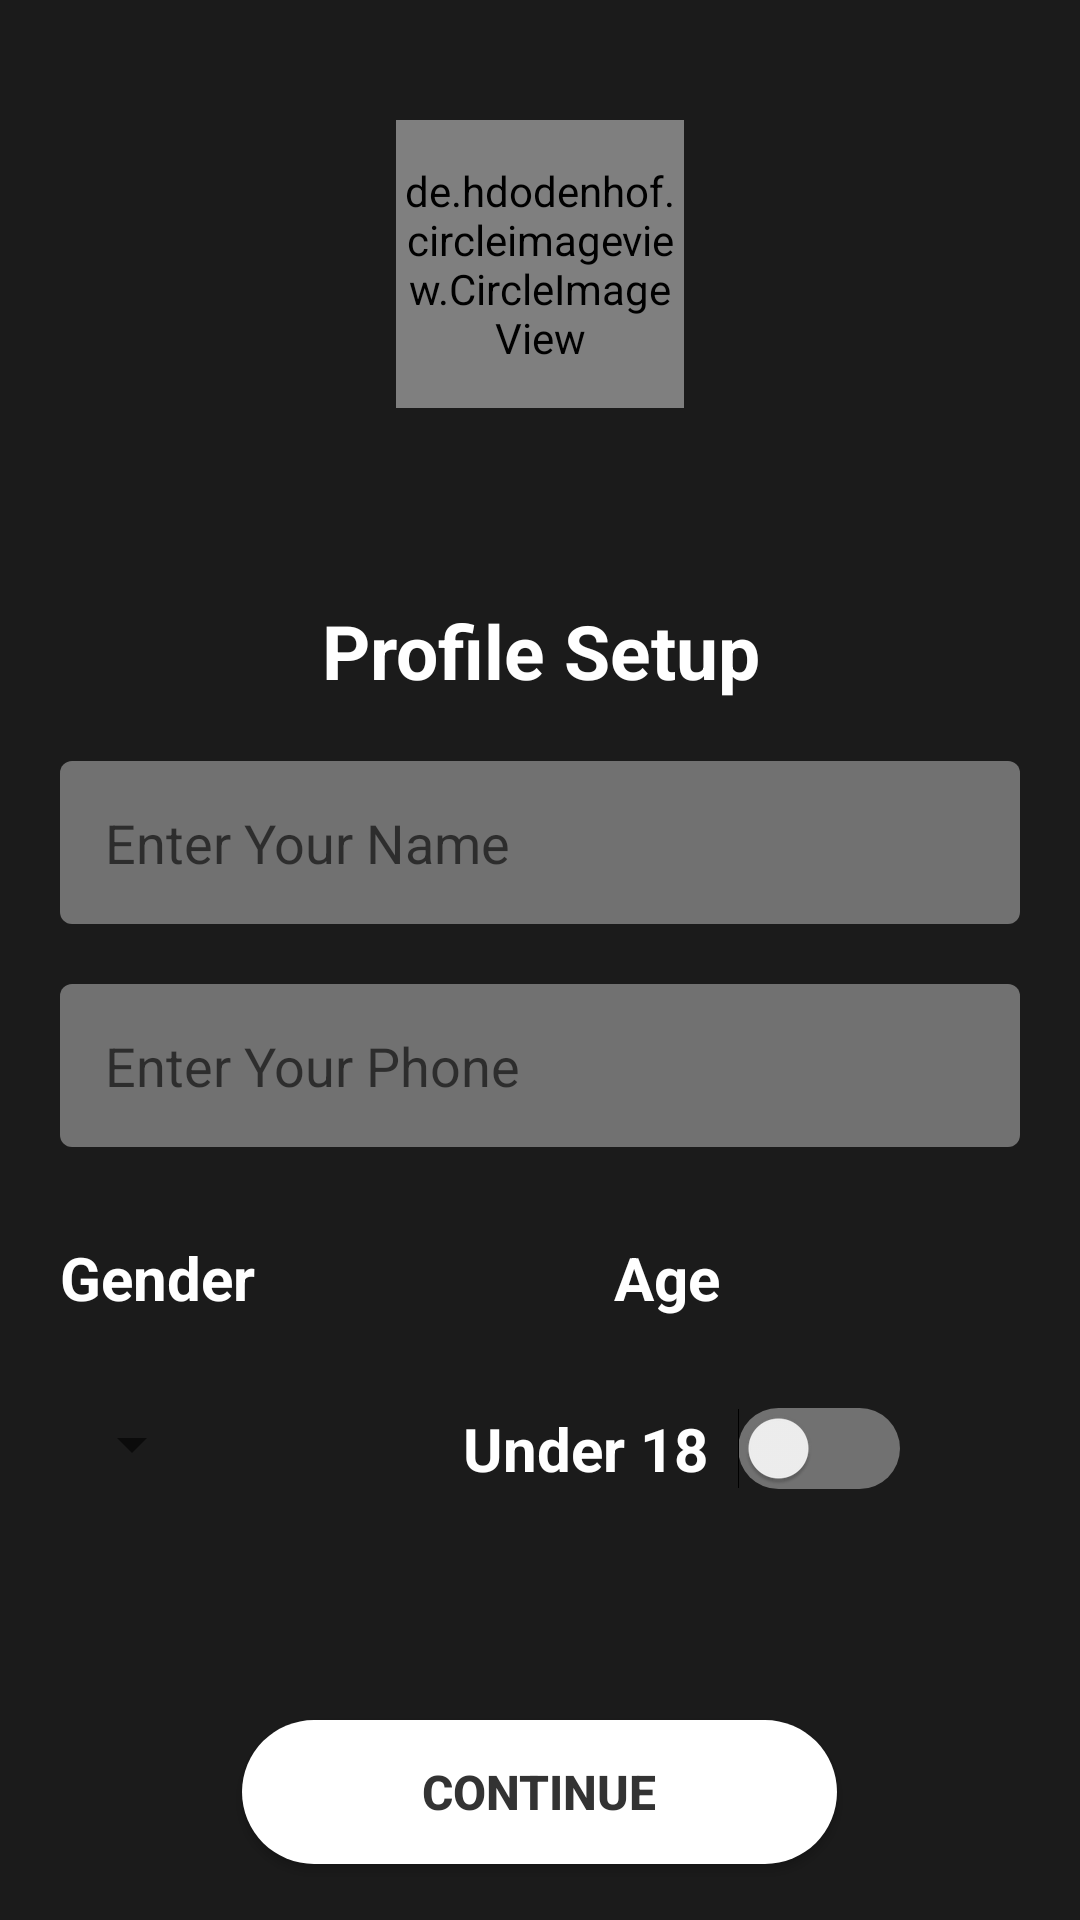

The Android layout XML behind this screen, and the referenced resources:
<!-- AndroidManifest.xml: application theme Theme.SavingUserDataAndShowingInNextAct -->
<!-- res/layout/activity_main.xml -->
<?xml version="1.0" encoding="utf-8"?>
<RelativeLayout xmlns:android="http://schemas.android.com/apk/res/android"
    xmlns:app="http://schemas.android.com/apk/res-auto"
    xmlns:tools="http://schemas.android.com/tools"
    android:layout_width="match_parent"
    android:layout_height="match_parent"
    android:background="#1b1b1b"
    tools:context=".MainActivity">


    <de.hdodenhof.circleimageview.CircleImageView
        android:id="@+id/imageView2"
        android:layout_width="96dp"
        android:layout_height="96dp"
        android:layout_centerHorizontal="true"
        android:layout_marginTop="40dp"
        android:src="@drawable/avatar"
        app:civ_border_color="@color/white"
        app:civ_border_width="2dp" />

    <TextView
        android:id="@+id/profile"
        android:layout_width="wrap_content"
        android:layout_height="wrap_content"
        android:layout_alignParentLeft="true"
        android:layout_alignParentEnd="false"
        android:layout_alignParentRight="true"
        android:layout_marginTop="200dp"
        android:text="Profile Setup"
        android:textAlignment="center"
        android:textColor="@color/white"
        android:textSize="25sp"
        android:textStyle="bold">
    </TextView>


    <EditText
        android:id="@id/nameBox"
        android:layout_width="match_parent"
        android:layout_height="wrap_content"
        android:layout_below="@+id/profile"
        android:layout_marginStart="20dp"
        android:layout_marginTop="20dp"
        android:layout_marginEnd="20dp"
        android:background="@drawable/edittextfocus"
        android:hint="Enter Your Name"
        android:padding="15dp"
        android:textColor="@color/white"></EditText>

    <EditText
        android:id="@id/phoneBox"
        android:layout_width="match_parent"
        android:layout_height="wrap_content"
        android:layout_below="@+id/nameBox"
        android:layout_marginStart="20dp"
        android:layout_marginTop="20dp"
        android:layout_marginEnd="20dp"
        android:background="@drawable/edittextfocus"
        android:hint="Enter Your Phone"
        android:padding="15dp"
        android:textColor="@color/white"></EditText>

    <TextView
        android:id="@+id/gendertv"
        android:layout_width="wrap_content"
        android:layout_height="wrap_content"
        android:layout_alignParentLeft="true"
        android:layout_marginTop="30dp"
        android:text="Gender"
        android:textAlignment="center"
        android:textColor="@color/white"
        android:textSize="20sp"
        android:layout_marginLeft="20dp"
        android:layout_below="@id/phoneBox"
        android:textStyle="bold">
    </TextView>

    <TextView
        android:id="@+id/switchtv"
        android:layout_width="wrap_content"
        android:layout_height="wrap_content"
        android:layout_below="@id/phoneBox"
        android:layout_alignParentRight="true"
        android:layout_marginLeft="20dp"
        android:layout_marginTop="30dp"
        android:layout_marginRight="120dp"
        android:text="Age"
        android:textAlignment="center"
        android:textColor="@color/white"
        android:textSize="20sp"
        android:textStyle="bold">

    </TextView>


    <Switch
        android:layout_width="wrap_content"
        android:layout_height="wrap_content"
        android:id="@+id/switch1"
        android:layout_below="@+id/switchtv"
        android:layout_alignParentRight="true"
        android:layout_marginRight="60dp"
        android:layout_marginTop="30dp"
        android:text="Under 18"
        android:textSize="20dp"
        android:textStyle="bold"
        android:switchPadding="10sp"
        android:track="@drawable/logindisabled"
        android:textColor="@color/white"
        tools:ignore="UseSwitchCompatOrMaterialXml">
    </Switch>

    <Spinner
        android:id="@+id/gender"
        android:layout_width="wrap_content"
        android:layout_height="wrap_content"
        android:layout_below="@+id/gendertv"
        android:layout_alignParentLeft="true"
        android:layout_marginLeft="20dp"
        android:layout_marginTop="30dp"
        android:textAlignment="center"
        android:textSize="25sp"
        android:textStyle="bold">

    </Spinner>


    <android.widget.Button
        android:id="@+id/continuebtn"
        android:layout_width="wrap_content"
        android:layout_height="wrap_content"
        android:layout_below="@+id/gender"
        android:layout_centerHorizontal="true"
        android:layout_marginTop="80dp"
        android:background="@drawable/loginenabled"
        android:clickable="true"
        android:enabled="true"
        android:paddingStart="60dp"
        android:paddingEnd="60dp"
        android:text="CONTINUE"
        android:textColor="#FF333333"
        android:textSize="16sp"
        android:textStyle="bold"></android.widget.Button>

</RelativeLayout>
<!-- resources referenced by this layout -->
<resources>
  <!-- drawable edittextfocus (drawable-v24) -->
  <?xml version="1.0" encoding="utf-8"?>
  <shape xmlns:android="http://schemas.android.com/apk/res/android"
                 android:shape="rectangle"
  
                 >
  <solid android:color="#717171">
  
  </solid>
  <corners android:radius="4dp">
      
  </corners>
  </shape>
  <!-- drawable logindisabled (drawable-v24) -->
  <?xml version="1.0" encoding="utf-8"?>
  <shape xmlns:android="http://schemas.android.com/apk/res/android"
                 android:shape="rectangle"
  
                 >
  <solid android:color="#717171">
  
  </solid>
  <corners android:radius="100dp">
  
  </corners>
  </shape>
  <!-- drawable loginenabled (drawable-v24) -->
  <?xml version="1.0" encoding="utf-8"?>
  <shape xmlns:android="http://schemas.android.com/apk/res/android"
                 android:shape="rectangle"
  
                 >
  <solid android:color="@color/white">
  
  </solid>
  <corners android:radius="100dp">
  
  
  </corners>
  </shape>
  <style name="Theme.SavingUserDataAndShowingInNextAct" parent="Theme.MaterialComponents.DayNight.DarkActionBar">
          
          <item name="colorPrimary">@color/purple_500</item>
          <item name="colorPrimaryVariant">@color/purple_700</item>
          <item name="colorOnPrimary">@color/white</item>
          
          <item name="colorSecondary">@color/teal_200</item>
          <item name="colorSecondaryVariant">@color/teal_700</item>
          <item name="colorOnSecondary">@color/black</item>
          
          <item name="android:statusBarColor" tools:targetApi="l">?attr/colorPrimaryVariant</item>
          
      </style>
  <!-- not gathered from this repository: default colours our renderer supplied (Android Studio template values) -->
  <color name="purple_500">#FF6200EE</color>
  <color name="purple_700">#FF3700B3</color>
  <color name="teal_200">#FF03DAC5</color>
  <color name="teal_700">#FF018786</color>
  <color name="black">#FF000000</color>
  <color name="white">#FFFFFFFF</color>
</resources>
